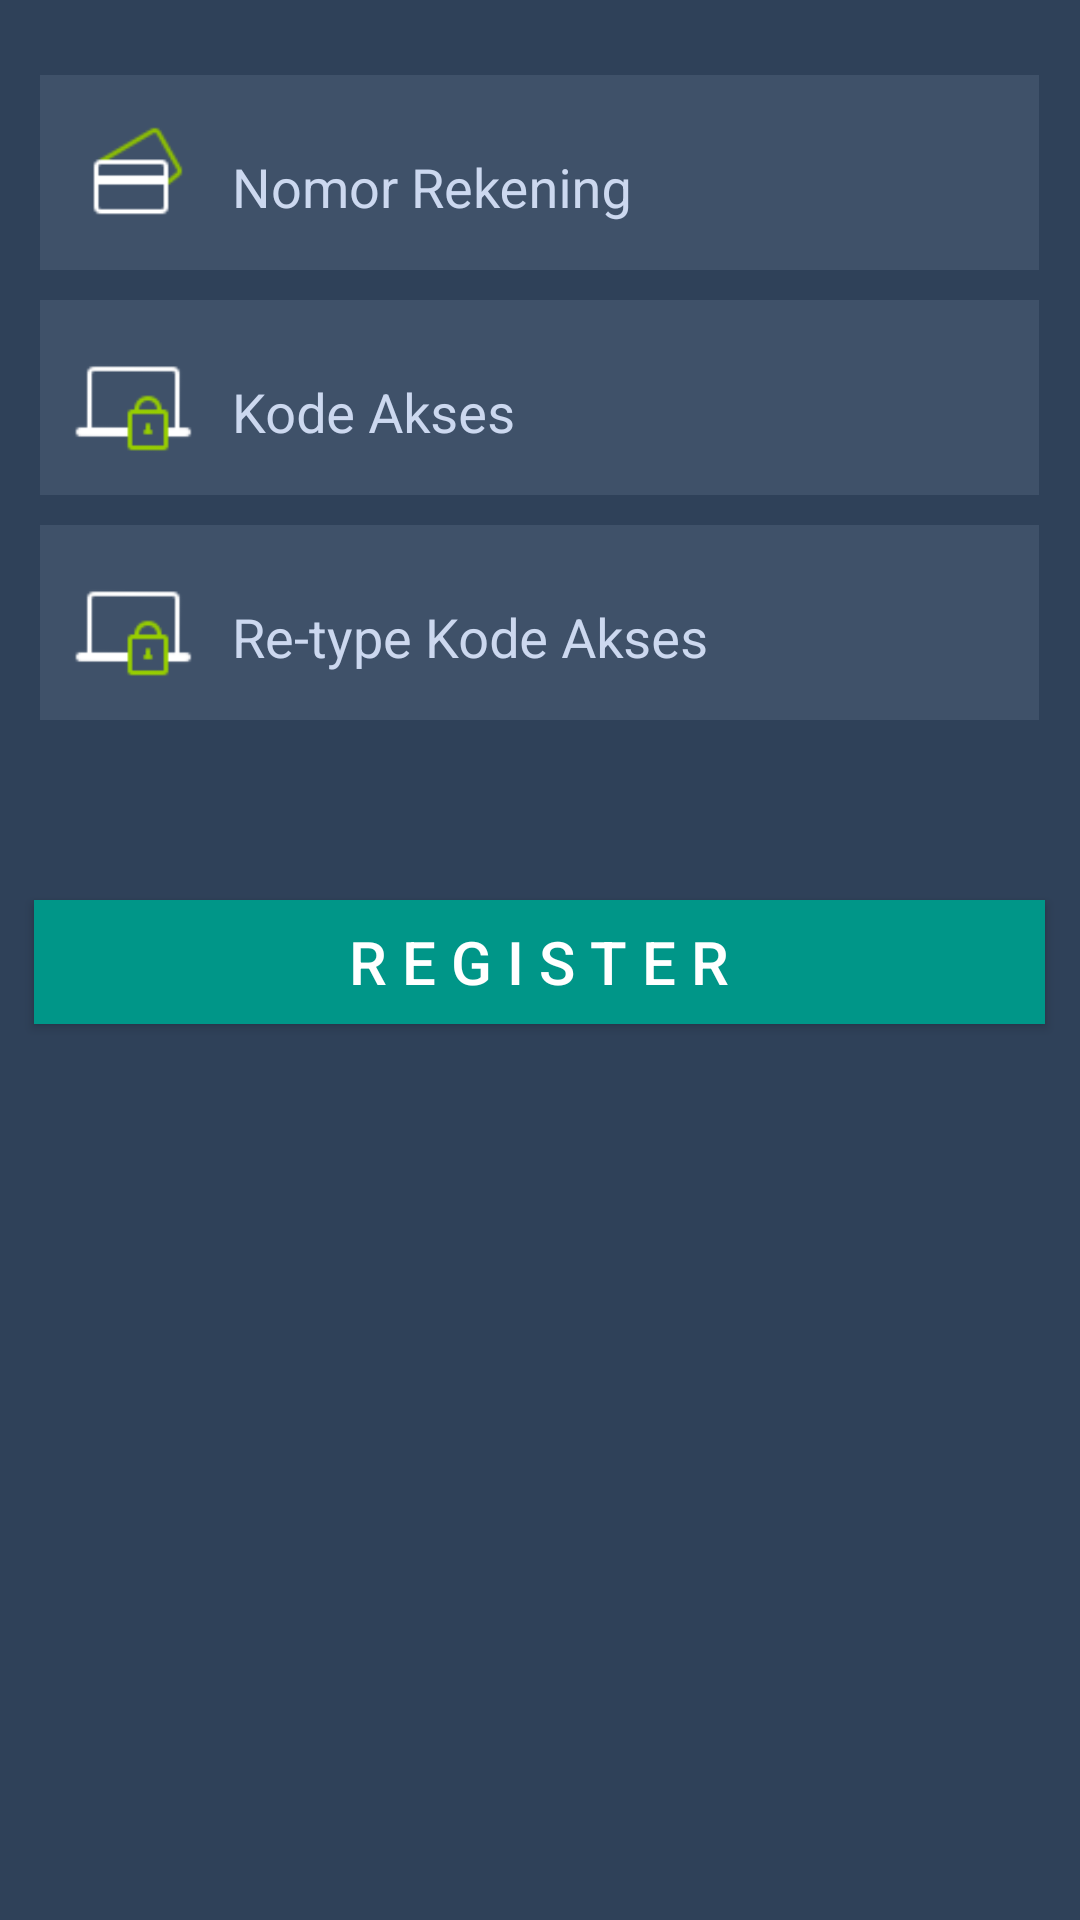

Write the Android layout XML for this screen, with the resource values it uses.
<!-- AndroidManifest.xml: application theme AppTheme -->
<!-- res/layout/fragment_home_tab2_signup.xml -->
<LinearLayout
    xmlns:android="http://schemas.android.com/apk/res/android"
    xmlns:app="http://schemas.android.com/apk/res-auto"
    xmlns:tools="http://schemas.android.com/tools"
    app:layout_scrollFlags="scroll|enterAlways"
    android:nestedScrollingEnabled="true"
    android:layout_width="match_parent"
    android:layout_height="match_parent"
    android:paddingBottom="@dimen/activity_vertical_margin"
    android:background="#2f4159"
    tools:context="qwerty.mobilebanking.Activity.LoginActivity$PlaceholderFragment"
    android:orientation="vertical">

<LinearLayout
    android:layout_width="wrap_content"
    android:layout_height="wrap_content"
    android:paddingTop="5dp"
    android:orientation="horizontal"
    android:layout_gravity="center"
    android:background="#3f5169"
    android:layout_marginBottom="10dp"
    android:layout_marginTop="25dp">
    <ImageView
        android:id="@+id/imageView2"
        android:layout_width="60dp"
        android:layout_height="60dp"
        app:srcCompat="@drawable/atm"
        android:layout_toStartOf="@+id/editText2"
        android:layout_alignStart="@+id/imageView3" />

    <android.support.design.widget.TextInputLayout
        android:layout_width="match_parent"
        android:layout_height="wrap_content"
        android:textColorHint="#ccd8ef"
        android:id="@+id/fragment.signup.textInputLayout.noRek">
        <EditText
            android:id="@+id/fragment.signup.editText.noRek"
            android:layout_width="wrap_content"
            android:layout_height="wrap_content"
            android:ems="13"
            android:hint="Nomor Rekening"
            android:textColor="#ffff"
            android:backgroundTint="#3f5169"
            android:inputType="number"
            android:layout_below="@+id/section_label"
            android:layout_alignEnd="@+id/button" />

    </android.support.design.widget.TextInputLayout>


</LinearLayout>


<LinearLayout
    android:layout_width="wrap_content"
    android:layout_height="wrap_content"
    android:paddingTop="5dp"
    android:orientation="horizontal"
    android:layout_gravity="center"
    android:background="#3f5169"
    android:layout_marginBottom="10dp"
    >
    <ImageView
        android:id="@+id/imageView3"
        android:layout_width="60dp"
        android:layout_height="60dp"
        app:srcCompat="@drawable/kodeakses"
        android:layout_below="@+id/imageView2"
        android:layout_toStartOf="@+id/editText2" />

    <android.support.design.widget.TextInputLayout
        android:layout_width="match_parent"
        android:layout_height="wrap_content"
        android:textColorHint="#ccd8ef"
        android:id="@+id/fragment.signup.textInputLayout.kodeAkses">
        <EditText
            android:id="@+id/fragment.signup.editText.kodeAkses"
            android:layout_width="wrap_content"
            android:layout_height="wrap_content"
            android:ems="13"
            android:inputType="textPassword"
            android:textColorHint="#ffff"
            android:textColor="#ffff"
            android:backgroundTint="#3f5169"
            android:hint="Kode Akses"
            android:layout_marginTop="16dp"
            android:layout_below="@+id/editText"
            />
    </android.support.design.widget.TextInputLayout>
</LinearLayout>

<LinearLayout
    android:layout_width="wrap_content"
    android:layout_height="wrap_content"
    android:paddingTop="5dp"
    android:orientation="horizontal"
    android:layout_gravity="center"
    android:background="#3f5169"
    android:layout_marginBottom="10dp"
 >
    <ImageView
        android:id="@+id/imageView4"
        android:layout_width="60dp"
        android:layout_height="60dp"
        app:srcCompat="@drawable/kodeakses"
        android:layout_below="@+id/imageView3"
        android:layout_toStartOf="@+id/editText2"/>
    <android.support.design.widget.TextInputLayout
        android:layout_width="match_parent"
        android:layout_height="wrap_content"
        android:textColorHint="#ccd8ef"
        android:id="@+id/fragment.signup.textInputLayout.reKodeAkses">
        <EditText
            android:id="@+id/fragment.signup.editText.reKodeAkses"
            android:layout_width="wrap_content"
            android:layout_height="wrap_content"
            android:ems="13"
            android:inputType="textPassword"
            android:textColorHint="#ffff"
            android:textColor="#ffff"
            android:hint="Re-type Kode Akses"
            android:backgroundTint="#3f5169"
            android:layout_marginTop="13dp"
            android:layout_below="@+id/editText2"
            android:layout_alignStart="@+id/editText2" />
    </android.support.design.widget.TextInputLayout>
</LinearLayout>


    <Button
        android:id="@+id/register.button"
        android:layout_width="337dp"
        android:layout_gravity="center"
        android:layout_marginRight="35dp"
        android:layout_marginLeft="35dp"
        android:foreground="?android:attr/selectableItemBackground"
        android:layout_height="20pt"
        android:text="r e g i s t e r"
        android:background="#009688"
        android:textColor="#ffff"
        android:textSize="20dp"
        android:layout_marginTop="50dp"
        android:layout_marginBottom="17dp"
        android:layout_alignBottom="@+id/tableRow"
        android:layout_centerHorizontal="true" />



</LinearLayout>
<!-- resources referenced by this layout -->
<resources>
  <!-- drawable atm: png bitmap (drawable, 1321 bytes) -->
  <!-- drawable kodeakses: png bitmap (drawable, 1579 bytes) -->
  <style name="AppTheme" parent="Theme.AppCompat.Light.DarkActionBar">
          
          <item name="colorPrimary">@color/colorPrimary</item>
          <item name="colorPrimaryDark">@color/colorPrimaryDark</item>
          <item name="colorAccent">@color/colorAccent</item>
      </style>
  <color name="colorPrimary">#fff</color>
  <color name="colorPrimaryDark">#3fff</color>
  <color name="colorAccent">#FFFF</color>
</resources>
